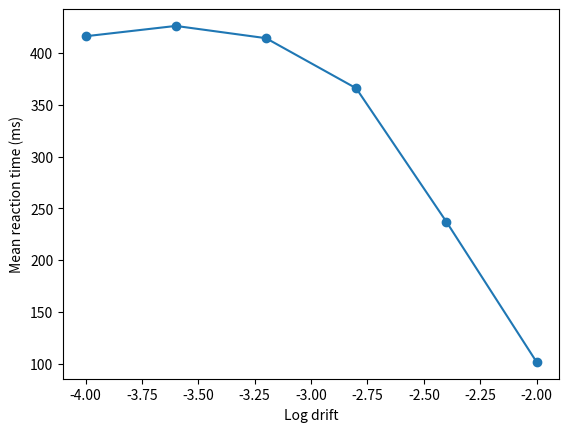
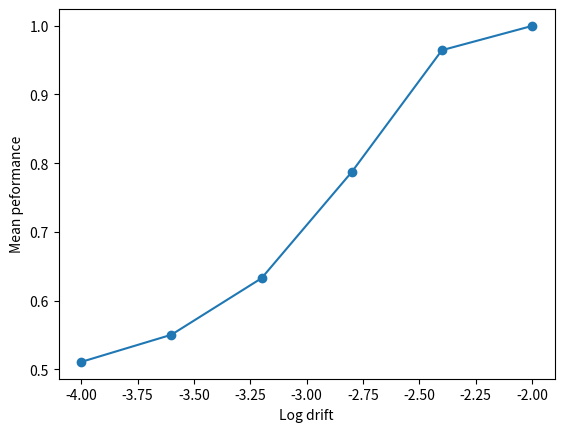

Recreate these plots in Python, in order.
# -*- coding: utf-8 -*-
"""
Example code for a drift diffusion model

@author: Guangyu Robert Yang, 2017/04
"""
from __future__ import division

import warnings
import numpy as np
import matplotlib.pyplot as plt

def run_ddm(boundary, drift, noise, n_trial=1, starting_point=0.,
            dt=1., max_t=5000, rng=None):
    '''
    Running the drift diffusion model for n trials
    Evaluating all trials at once. This method is faster than evaluating trials individualy
    :param n_trial: number of trials
    :param starting_point: starting point for integration
    :param dt: unit ms
    :param max_t: unit ms
    :return:
    '''

    assert drift >= 0
    assert boundary > 0
    assert noise >= 0

    noise_ = noise * np.sqrt(dt) # change of variable
    n_t = int(max_t/dt)
    
    # Random number generator
    if rng is None:
        rng = np.random.RandomState()

    # Initialization    
    x = starting_point * np.ones(n_trial)
    notcross = np.ones(n_trial, dtype=bool)

    # Storage
    rts  = np.ones(n_trial) * max_t
    decs = np.zeros(n_trial)

    for i_t in range(n_t):
        # Update decision variable
        x += drift*dt + noise_ * rng.randn(n_trial)

        # Crossing upper boundary
        cross1 = np.logical_and(x>boundary, notcross)
        decs[cross1] = +1.
        rts[cross1] = i_t*dt

        # Crossing lower boundary
        cross2 = np.logical_and(x<-boundary, notcross)
        decs[cross2] = -1.
        rts[cross2] = i_t*dt

        # Update crossing status
        notcross[cross1] = False
        notcross[cross2] = False

    # If at the end, there are still decision variables not crossed
    if np.any(notcross):
        warnings.warn('Maximum time {:0.2f}s is likely too short'.format(max_t))

        cross1 = np.logical_and(x>0, notcross)
        decs[cross1] = +1.

        cross2 = np.logical_and(x<0, notcross)
        decs[cross2] = -1.

    # Store results and run simple analysis
    result = {'decs'        : decs,
              'rts'         : rts,
              'rt_mean'     : np.mean(rts),
              'performance' : np.sum(decs==1)/n_trial}

    return result


# Setting parameters
n_trial  = 10000

boundary = 1
drifts   = np.logspace(-4, -2, 6)
noise    = 0.05

# Storage
rt_means = list()
ps       = list()

for drift in drifts:
    result = run_ddm(boundary, drift, noise, n_trial=n_trial)
    rt_means.append(result['rt_mean'])
    ps.append(result['performance'])

# Plotting results
plt.figure()
plt.plot(np.log10(drifts), rt_means, 'o-')
plt.xlabel('Log drift')
plt.ylabel('Mean reaction time (ms)')
plt.savefig('driftdiffusionmodel_figure1.pdf')
plt.show()

plt.figure()
plt.plot(np.log10(drifts), ps, 'o-')
plt.xlabel('Log drift')
plt.ylabel('Mean peformance')
plt.savefig('driftdiffusionmodel_figure2.pdf')
plt.show()
